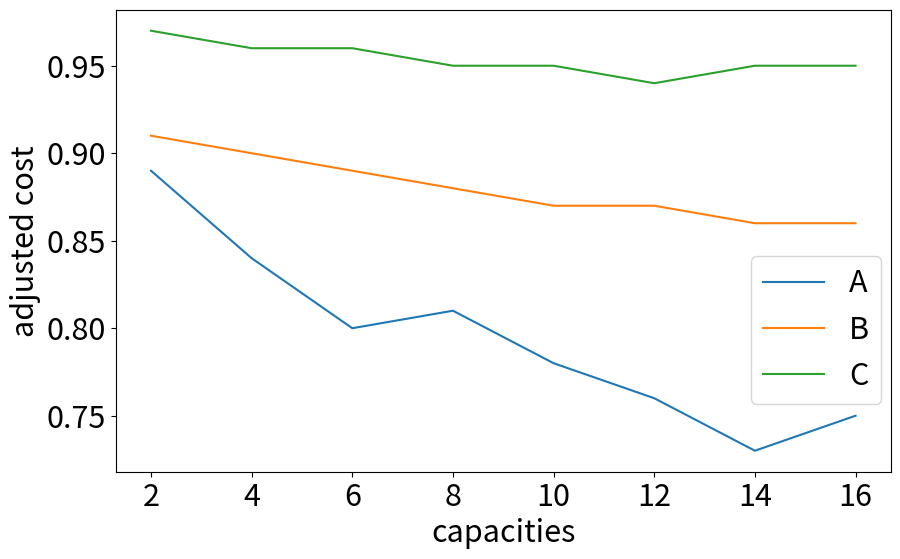

Here is the Python script that generated this plot:
import pandas as pd
import matplotlib.pyplot as plt
import seaborn as sns


data=[['A','2',0.89],['B','2', 0.91],['C','2',0.97],
['A','4',0.84],['B','4',0.9],['C','4',0.96],
['A','6',0.8],['B','6',0.89],['C','6',0.96],
['A','8',0.81],['B','8',0.88],['C','8',0.95],
['A','10',0.78],['B','10',0.87],['C','10',0.95],
['A','12',0.76],['B','12',0.87],['C','12',0.94],
['A','14',0.73],['B','14',0.86],['C','14',0.95],
['A','16',0.75],['B','16',0.86],['C','16',0.95]
]

df=pd.DataFrame(data,columns=['name','capacities','cost'])

print(df)

# plot with seaborn and use the hue parameter
plt.figure(figsize=(10, 6))
fs = 22
sns.lineplot(x='capacities', y='cost', data=df, hue='name')
plt.legend(bbox_to_anchor=(0.8, 0.5), loc='upper left', fontsize=fs)
plt.ylabel('adjusted cost', fontsize=fs)
plt.xlabel('capacities', fontsize=fs)
plt.tick_params(axis='both', which='major', labelsize=fs)
plt.savefig("fb_lines_capacities_f0.5.pdf",bbox_inches='tight')
plt.show()